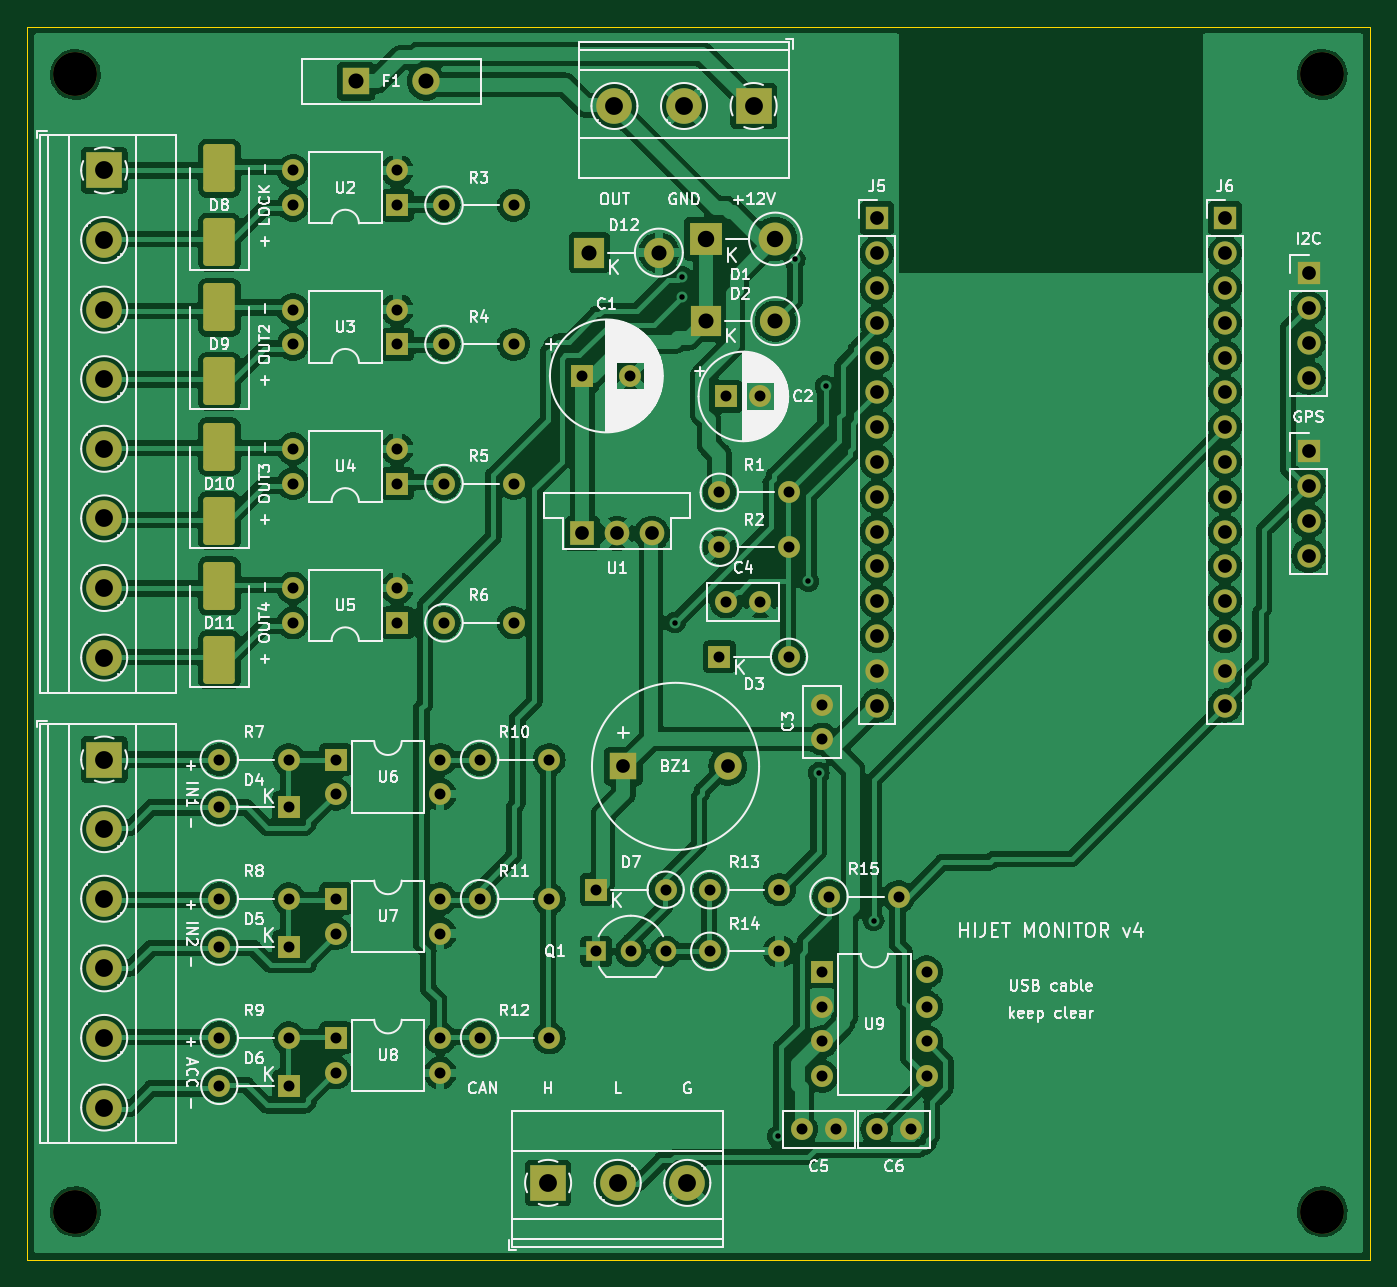
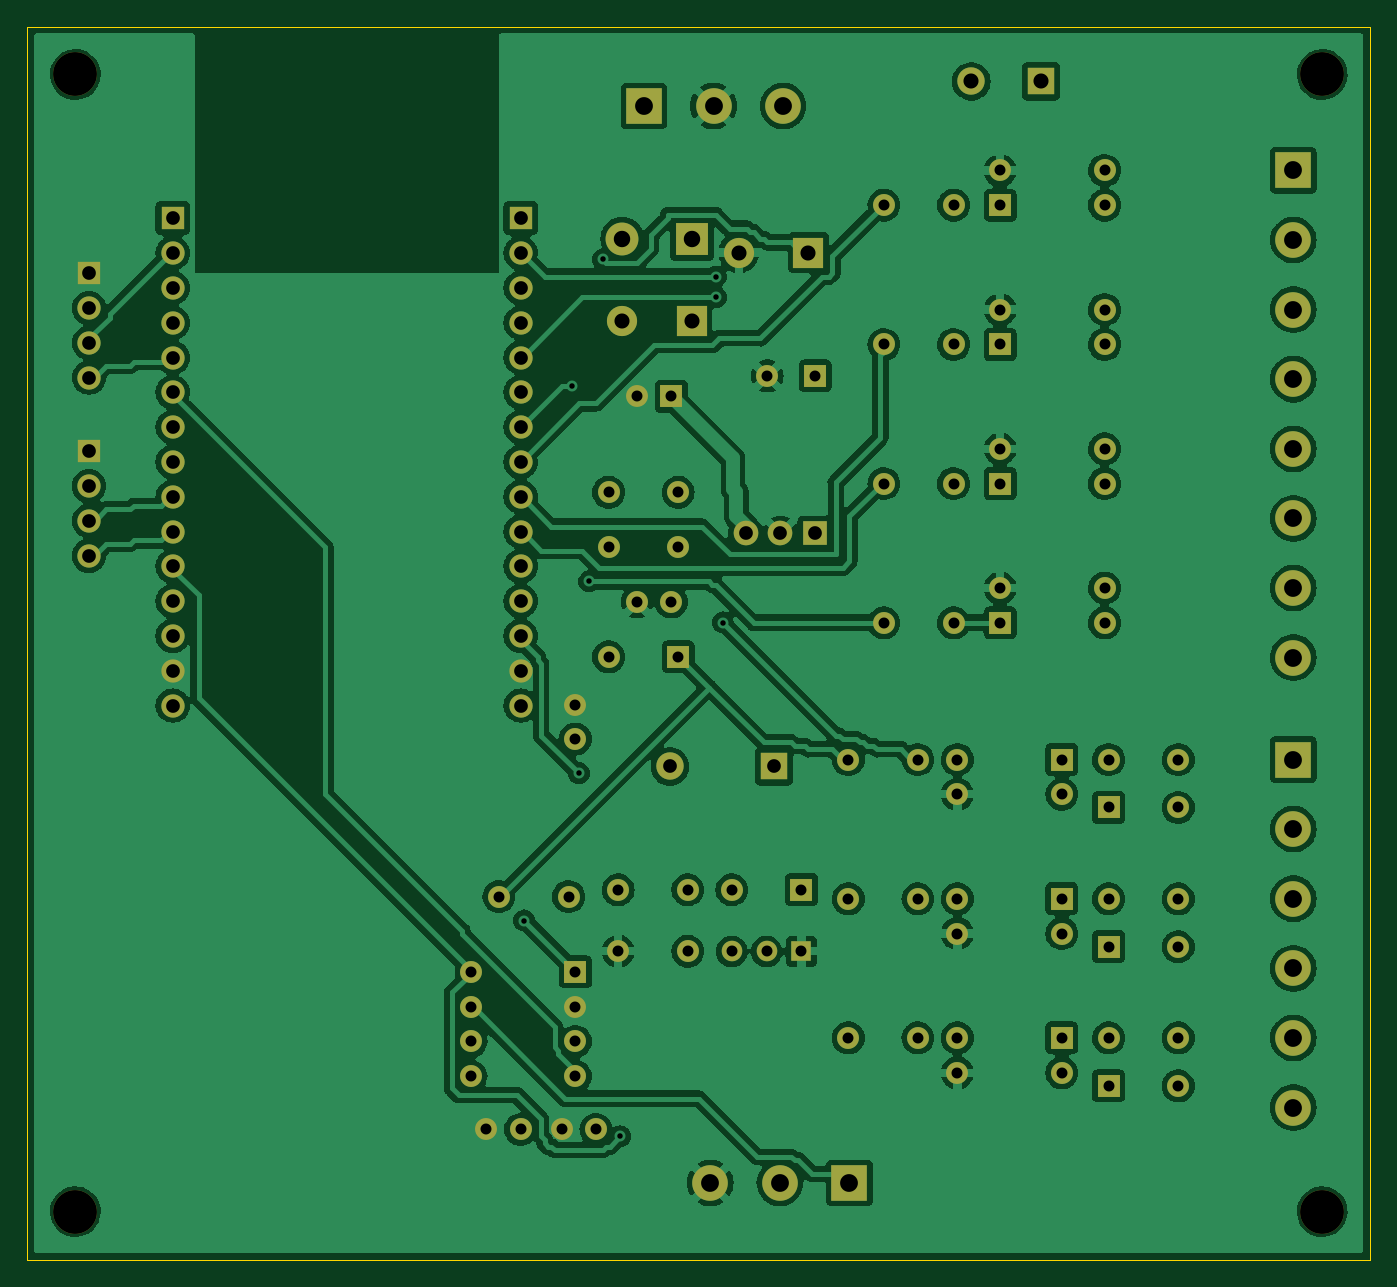
Circuit board: 9 layer files. Board 98.0 x 90.0 mm.
- bottom_copper: hijet_starter-B_Cu.gbl (237176 bytes)
- bottom_mask: hijet_starter-B_Mask.gbs (6294 bytes)
- bottom_silk: hijet_starter-B_Silkscreen.gbo (6304 bytes)
- outline: hijet_starter-Edge_Cuts.gm1 (646 bytes)
- top_copper: hijet_starter-F_Cu.gtl (276483 bytes)
- top_mask: hijet_starter-F_Mask.gts (7226 bytes)
- top_silk: hijet_starter-F_Silkscreen.gto (130277 bytes)
- drill: hijet_starter-NPTH.drl (405 bytes)
- drill: hijet_starter-PTH.drl (2824 bytes)

=== bottom_copper: hijet_starter-B_Cu.gbl (237176 bytes, source omitted) ===
=== bottom_mask: hijet_starter-B_Mask.gbs (6294 bytes, source omitted) ===
=== bottom_silk: hijet_starter-B_Silkscreen.gbo (6304 bytes, source omitted) ===
=== outline: hijet_starter-Edge_Cuts.gm1 ===
%TF.GenerationSoftware,KiCad,Pcbnew,7.0.11+dfsg-1build4*%
%TF.CreationDate,2026-10-11T09:06:12+00:00*%
%TF.ProjectId,hijet_starter,68696a65-745f-4737-9461-727465722e6b,rev?*%
%TF.SameCoordinates,Original*%
%TF.FileFunction,Profile,NP*%
%FSLAX46Y46*%
G04 Gerber Fmt 4.6, Leading zero omitted, Abs format (unit mm)*
G04 Created by KiCad (PCBNEW 7.0.11+dfsg-1build4) date 2026-10-11 09:06:12*
%MOMM*%
%LPD*%
G01*
G04 APERTURE LIST*
%TA.AperFunction,Profile*%
%ADD10C,0.100000*%
%TD*%
G04 APERTURE END LIST*
D10*
X0Y-90000000D02*
X0Y0D01*
X0Y0D02*
X98000000Y0D01*
X98000000Y0D02*
X98000000Y-90000000D01*
X98000000Y-90000000D02*
X0Y-90000000D01*
M02*

=== top_copper: hijet_starter-F_Cu.gtl (276483 bytes, source omitted) ===
=== top_mask: hijet_starter-F_Mask.gts (7226 bytes, source omitted) ===
=== top_silk: hijet_starter-F_Silkscreen.gto (130277 bytes, source omitted) ===
=== drill: hijet_starter-NPTH.drl ===
M48
; DRILL file {KiCad 7.0.11+dfsg-1build4} date Sun Oct 11 09:06:13 2026
; FORMAT={-:-/ absolute / metric / decimal}
; #@! TF.CreationDate,2026-10-11T09:06:13+00:00
; #@! TF.GenerationSoftware,Kicad,Pcbnew,7.0.11+dfsg-1build4
; #@! TF.FileFunction,NonPlated,1,2,NPTH
FMAT,2
METRIC
; #@! TA.AperFunction,NonPlated,NPTH,ComponentDrill
T1C3.200
%
G90
G05
T1
X3.5Y-3.5
X3.5Y-86.5
X94.5Y-3.5
X94.5Y-86.5
M30

=== drill: hijet_starter-PTH.drl ===
M48
; DRILL file {KiCad 7.0.11+dfsg-1build4} date Sun Oct 11 09:06:13 2026
; FORMAT={-:-/ absolute / metric / decimal}
; #@! TF.CreationDate,2026-10-11T09:06:13+00:00
; #@! TF.GenerationSoftware,Kicad,Pcbnew,7.0.11+dfsg-1build4
; #@! TF.FileFunction,Plated,1,2,PTH
FMAT,2
METRIC
; #@! TA.AperFunction,Plated,PTH,ViaDrill
T1C0.400
; #@! TA.AperFunction,Plated,PTH,ComponentDrill
T2C0.800
; #@! TA.AperFunction,Plated,PTH,ComponentDrill
T3C1.000
; #@! TA.AperFunction,Plated,PTH,ComponentDrill
T4C1.100
; #@! TA.AperFunction,Plated,PTH,ComponentDrill
T5C1.200
; #@! TA.AperFunction,Plated,PTH,ComponentDrill
T6C1.300
%
G90
G05
T1
X47.25Y-43.5
X47.75Y-18.25
X47.75Y-19.75
X54.75Y-81.0
X56.0Y-17.0
X57.0Y-40.5
X57.75Y-54.5
X58.25Y-26.25
X61.75Y-65.25
T2
X14.0Y-53.5
X14.0Y-57.0
X14.0Y-63.66
X14.0Y-67.16
X14.0Y-73.82
X14.0Y-77.32
X19.08Y-53.5
X19.08Y-57.0
X19.08Y-63.66
X19.08Y-67.16
X19.08Y-73.82
X19.08Y-77.32
X19.38Y-10.5
X19.38Y-13.04
X19.38Y-20.66
X19.38Y-23.2
X19.38Y-30.82
X19.38Y-33.36
X19.38Y-40.98
X19.38Y-43.52
X22.5Y-53.5
X22.5Y-56.04
X22.5Y-63.66
X22.5Y-66.2
X22.5Y-73.82
X22.5Y-76.36
X27.0Y-10.5
X27.0Y-13.04
X27.0Y-20.66
X27.0Y-23.2
X27.0Y-30.82
X27.0Y-33.36
X27.0Y-40.98
X27.0Y-43.52
X30.12Y-53.5
X30.12Y-56.04
X30.12Y-63.66
X30.12Y-66.2
X30.12Y-73.82
X30.12Y-76.36
X30.4Y-13.04
X30.4Y-23.2
X30.4Y-33.36
X30.4Y-43.52
X33.0Y-53.5
X33.0Y-63.66
X33.0Y-73.82
X35.48Y-13.04
X35.48Y-23.2
X35.48Y-33.36
X35.48Y-43.52
X38.08Y-53.5
X38.08Y-63.66
X38.08Y-73.82
X40.5Y-25.5
X41.5Y-63.0
X41.5Y-67.5
X44.0Y-25.5
X44.04Y-67.5
X46.58Y-63.0
X46.58Y-67.5
X49.8Y-63.0
X49.8Y-67.5
X50.5Y-34.0
X50.5Y-38.0
X50.5Y-46.0
X51.0Y-27.0
X51.0Y-42.0
X53.5Y-27.0
X53.5Y-42.0
X54.88Y-63.0
X54.88Y-67.5
X55.58Y-34.0
X55.58Y-38.0
X55.58Y-46.0
X56.5Y-80.5
X58.0Y-49.5
X58.0Y-52.0
X58.0Y-69.0
X58.0Y-71.54
X58.0Y-74.08
X58.0Y-76.62
X58.5Y-63.5
X59.0Y-80.5
X62.0Y-80.5
X63.58Y-63.5
X64.5Y-80.5
X65.62Y-69.0
X65.62Y-71.54
X65.62Y-74.08
X65.62Y-76.62
T3
X40.5Y-37.0
X43.04Y-37.0
X43.5Y-54.0
X45.58Y-37.0
X51.1Y-54.0
X62.0Y-14.0
X62.0Y-16.54
X62.0Y-19.08
X62.0Y-21.62
X62.0Y-24.16
X62.0Y-26.7
X62.0Y-29.24
X62.0Y-31.78
X62.0Y-34.32
X62.0Y-36.86
X62.0Y-39.4
X62.0Y-41.94
X62.0Y-44.48
X62.0Y-47.02
X62.0Y-49.56
X87.4Y-14.0
X87.4Y-16.54
X87.4Y-19.08
X87.4Y-21.62
X87.4Y-24.16
X87.4Y-26.7
X87.4Y-29.24
X87.4Y-31.78
X87.4Y-34.32
X87.4Y-36.86
X87.4Y-39.4
X87.4Y-41.94
X87.4Y-44.48
X87.4Y-47.02
X87.4Y-49.56
X93.5Y-18.0
X93.5Y-20.54
X93.5Y-23.08
X93.5Y-25.62
X93.5Y-31.0
X93.5Y-33.54
X93.5Y-36.08
X93.5Y-38.62
T4
X24.0Y-4.0
X29.1Y-4.0
X41.0Y-16.5
X46.08Y-16.5
X49.5Y-21.5
X54.58Y-21.5
T5
X49.5Y-15.5
X54.58Y-15.5
T6
X5.6Y-10.5
X5.6Y-15.58
X5.6Y-20.66
X5.6Y-25.74
X5.6Y-30.82
X5.6Y-35.9
X5.6Y-40.98
X5.6Y-46.06
X5.6Y-53.5
X5.6Y-58.58
X5.6Y-63.66
X5.6Y-68.74
X5.6Y-73.82
X5.6Y-78.9
X38.0Y-84.4
X42.84Y-5.8
X43.08Y-84.4
X47.92Y-5.8
X48.16Y-84.4
X53.0Y-5.8
M30
